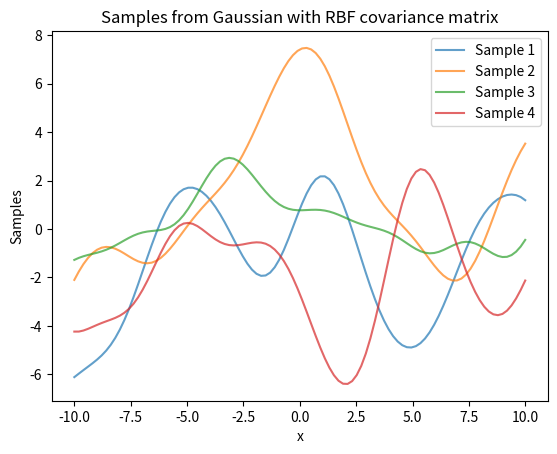

Python code for this plot:
from scipy.stats import norm
import numpy as np
import matplotlib.pyplot as plt


def rbf_kernel(t_1: float, t_2: float, sigma: float = 3, length: float = 2) -> float:
    return sigma**2 * np.exp(-0.5 * ((t_1 - t_2) / length) ** 2)


def periodic_kernel(
    t_1: float,
    t_2: float,
    periodicity: float = 0.2,
    sigma: float = 0.75,
    length: float = 3,
) -> float:
    return sigma**2 * np.exp(
        2 * np.sin(np.pi * abs(t_1 - t_2) / periodicity) ** 2 / length**2
    )


def calculate_covariance_matrix(x: np.array, kernel: callable) -> np.array:
    n = len(x)
    covariance_matrix = np.zeros((n, n))
    for i in range(n):
        for j in range(n):
            covariance_matrix[i, j] = kernel(x[i], x[j])
    return covariance_matrix


# def conditional_paramaters(
#     conditional_value: float, covariance_matrix: np.array
# ) -> tuple:
#     # Marganalised params
#     mean_marginalise = (
#         covariance_matrix[1, 1]
#         + covariance_matrix[1, 0]
#         * (conditional_value - covariance_matrix[0, 0])
#         / covariance_matrix[1, 1]
#     )
#     var_marginalise = (
#         covariance_matrix[1, 1]
#         - covariance_matrix[1, 0] * covariance_matrix[0, 1] / covariance_matrix[0, 0]
#     )
#     return mean_marginalise, var_marginalise


def sample_gaussian_process(
    x_vals: np.array, kernel: callable = rbf_kernel
) -> np.array:

    # Define covariance matrix
    covariance_matrix = calculate_covariance_matrix(x_vals, kernel)

    # Calculate marginalised parameters for each value of x
    # samples = []
    # for x_marginalise in x_vals:
    #     mean_marginalise, var_marginalise = conditional_paramaters(
    #         x_marginalise, covariance_matrix
    #     )
    #     # Sample from a normal distribution with these parameters
    #     sample = np.random.normal(mean_marginalise, np.sqrt(var_marginalise))
    #     samples.append(sample)

    # Sample from a normal distribution with these parameters
    mean = np.zeros(len(x_vals))
    samples = np.random.multivariate_normal(mean, covariance_matrix)

    return samples


if __name__ == "__main__":

    x_vals = np.linspace(-10, 10, 100)

    for i in range(4):
        # Generate samples
        samples = sample_gaussian_process(x_vals, kernel=rbf_kernel)
        # Plot the samples
        plt.plot(x_vals, samples, label=f"Sample {i+1}", alpha=0.7)
    plt.xlabel("x")
    plt.ylabel("Samples")
    plt.title("Samples from Gaussian with RBF covariance matrix")
    plt.legend()
    plt.savefig("rbf_kernel_samples_.png", dpi=300)
    plt.show()
